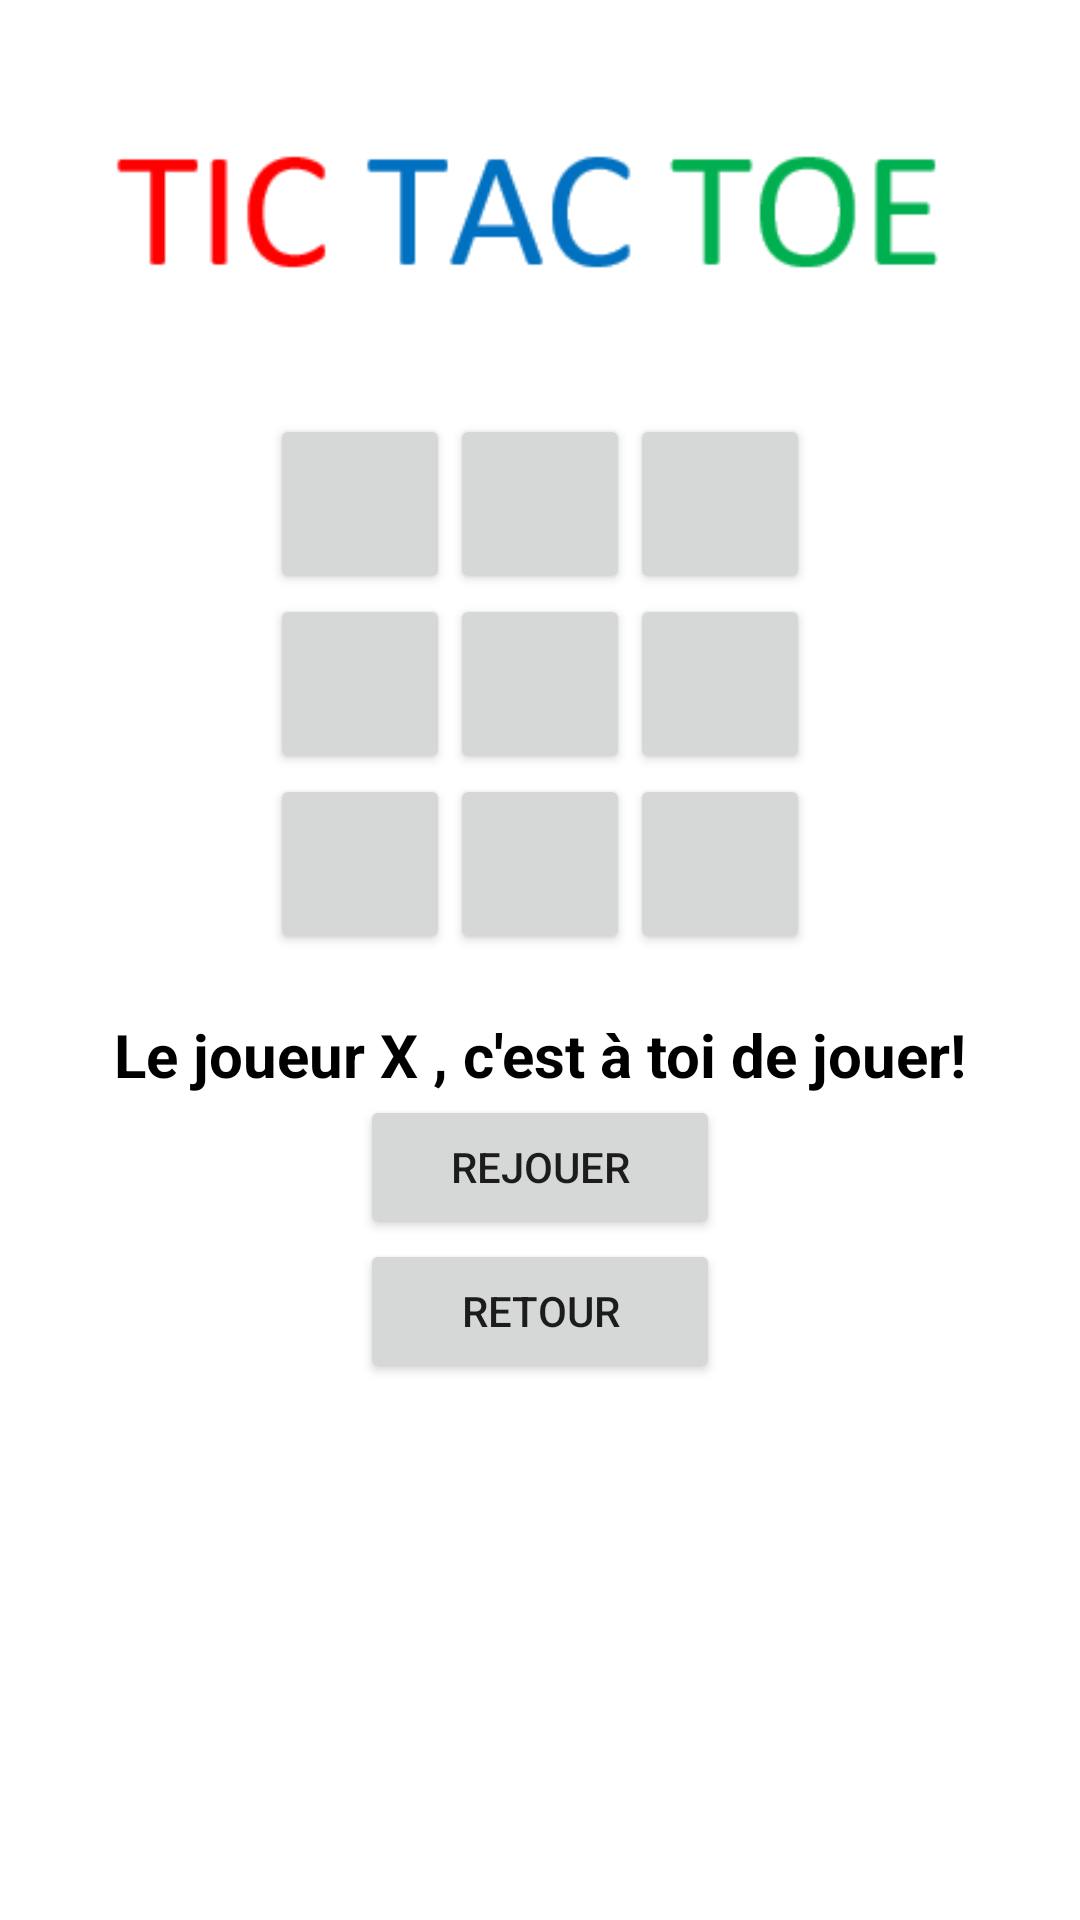

The Android layout XML behind this screen, and the referenced resources:
<!-- AndroidManifest.xml: application theme Theme.DreamGames -->
<!-- res/layout/activity_morpion.xml -->
<?xml version="1.0" encoding="utf-8"?>
<LinearLayout xmlns:android="http://schemas.android.com/apk/res/android"
    xmlns:app="http://schemas.android.com/apk/res-auto"
    xmlns:tools="http://schemas.android.com/tools"
    android:layout_width="match_parent"
    android:layout_height="match_parent"
    android:background="@color/white"
    android:orientation="vertical"
    tools:context=".Morpion">

    <ImageView
        android:id="@+id/imageView"
        android:layout_width="match_parent"
        android:layout_height="wrap_content"
        android:src="@drawable/morpion"
        android:layout_gravity="center"/>

    <TableLayout
        android:layout_width="match_parent"
        android:layout_height="wrap_content">

        <TableRow
            android:layout_width="wrap_content"
            android:layout_height="wrap_content"
            android:layout_gravity="center"
            android:gravity="center">

            <Button
                android:id="@+id/pion0"
                android:layout_width="60dp"
                android:layout_height="60dp"
                ></Button>

            <Button
                android:id="@+id/pion1"
                android:layout_width="60dp"
                android:layout_height="60dp"
                ></Button>

            <Button
                android:id="@+id/pion2"
                android:layout_width="60dp"
                android:layout_height="60dp"
                ></Button>

        </TableRow>

        <TableRow
            android:layout_width="wrap_content"
            android:layout_height="wrap_content"
            android:layout_gravity="center"
            android:gravity="center">

            <Button
                android:id="@+id/pion3"
                android:layout_width="60dp"
                android:layout_height="60dp"
                ></Button>

            <Button
                android:id="@+id/pion4"
                android:layout_width="60dp"
                android:layout_height="60dp"
                ></Button>

            <Button
                android:id="@+id/pion5"
                android:layout_width="60dp"
                android:layout_height="60dp"
                ></Button>

        </TableRow>

        <TableRow
            android:layout_width="wrap_content"
            android:layout_height="wrap_content"
            android:layout_gravity="center"
            android:gravity="center">

            <Button
                android:id="@+id/pion6"
                android:layout_width="60dp"
                android:layout_height="60dp"
                ></Button>

            <Button
                android:id="@+id/pion7"
                android:layout_width="60dp"
                android:layout_height="60dp"
                ></Button>

            <Button
                android:id="@+id/pion8"
                android:layout_width="60dp"
                android:layout_height="60dp"
                ></Button>

        </TableRow>

    </TableLayout>

    <TextView
        android:id="@+id/text6"
        android:layout_width="match_parent"
        android:layout_height="wrap_content"
        android:layout_gravity="center"
        android:layout_marginTop="20dp"
        android:gravity="center"
        android:text="@string/text"
        android:textColor="@color/black"
        android:textSize="20sp"
        android:textStyle="bold" />

    <Button
        android:id="@+id/button6"
        android:layout_width="120dp"
        android:layout_height="wrap_content"
        android:layout_gravity="center"
        android:gravity="center"
        android:text="@string/text4" />

    <Button
        android:id="@+id/button4"
        android:layout_width="120dp"
        android:layout_height="wrap_content"
        android:layout_gravity="center"
        android:gravity="center"
        android:onClick="onClick"
        android:text="@string/text5" />

</LinearLayout>
<!-- resources referenced by this layout -->
<resources>
  <color name="black">#FF000000</color>
  <color name="white">#FFFFFFFF</color>
  <!-- drawable morpion: png bitmap (drawable, 3644 bytes) -->
  <string name="text">Le joueur X , c\'est à toi de jouer!</string>
  <string name="text4">REJOUER</string>
  <string name="text5">RETOUR</string>
  <style name="Theme.DreamGames" parent="Theme.MaterialComponents.DayNight.DarkActionBar">
          
          <item name="colorPrimary">@color/purple_500</item>
          <item name="colorPrimaryVariant">@color/purple_700</item>
          <item name="colorOnPrimary">@color/white</item>
          
          <item name="colorSecondary">@color/teal_200</item>
          <item name="colorSecondaryVariant">@color/teal_700</item>
          <item name="colorOnSecondary">@color/black</item>
          
          <item name="android:statusBarColor" tools:targetApi="l">?attr/colorPrimaryVariant</item>
          
      </style>
  <color name="purple_500">#FF6200EE</color>
  <color name="purple_700">#FF3700B3</color>
  <color name="teal_200">#FF03DAC5</color>
  <color name="teal_700">#FF018786</color>
</resources>
